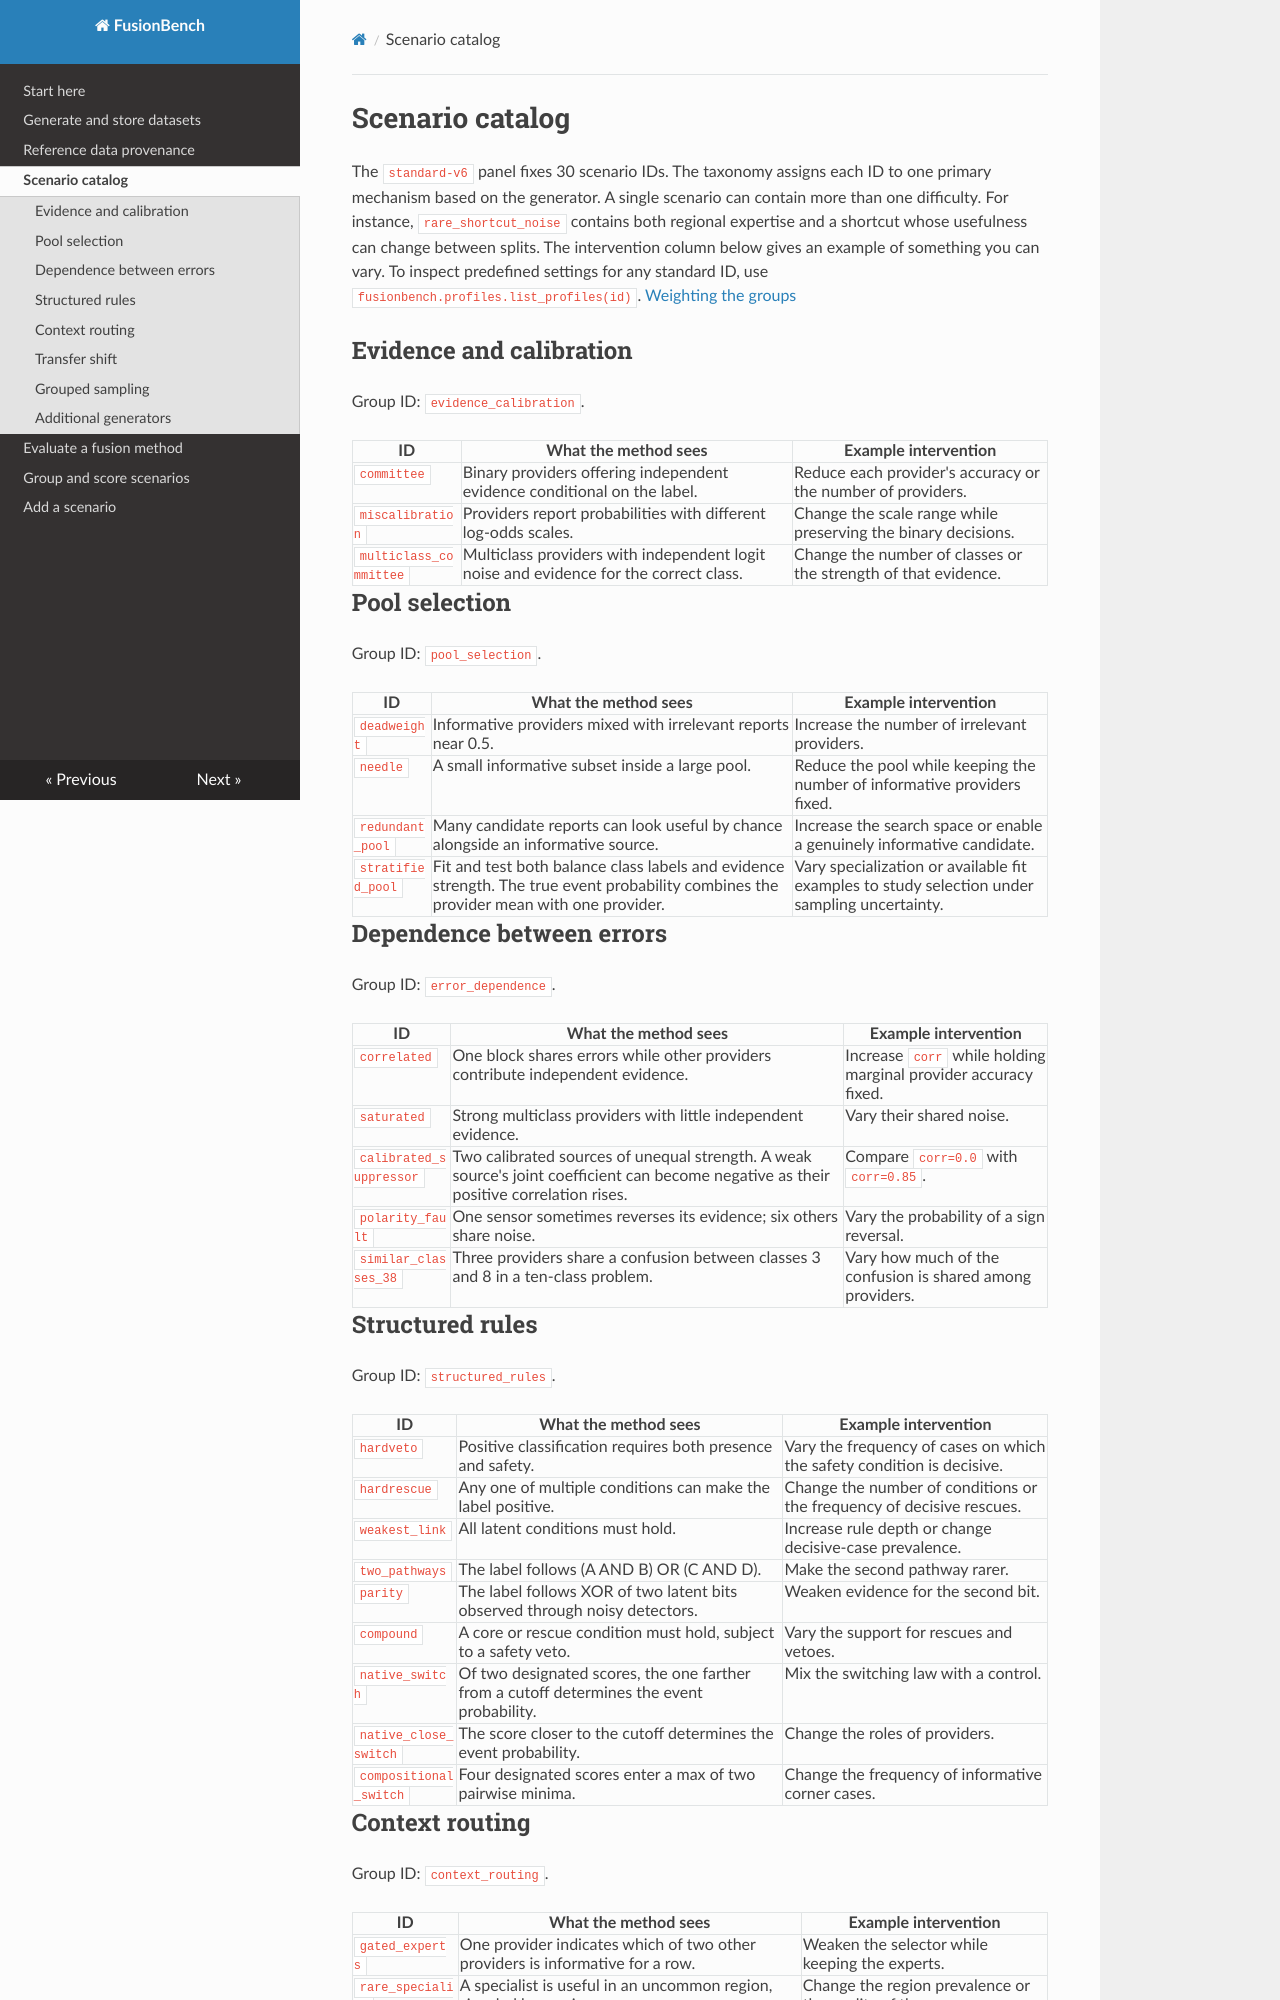

repository: damiankucharski/fusionbench · page: scenarios/index.html · generator: mkdocs

# Scenario catalog

The `standard-v6` panel fixes 30 scenario IDs. The taxonomy assigns each ID to one primary mechanism based on the generator. A single scenario can contain more than one difficulty. For instance, `rare_shortcut_noise` contains both regional expertise and a shortcut whose usefulness can change between splits. The intervention column below gives an example of something you can vary. To inspect predefined settings for any standard ID, use `fusionbench.profiles.list_profiles(id)`. [Weighting the groups](scoring.md)

## Evidence and calibration

Group ID: `evidence_calibration`.

| ID | What the method sees | Example intervention |
| --- | --- | --- |
| `committee` | Binary providers offering independent evidence conditional on the label. | Reduce each provider's accuracy or the number of providers. |
| `miscalibration` | Providers report probabilities with different log-odds scales. | Change the scale range while preserving the binary decisions. |
| `multiclass_committee` | Multiclass providers with independent logit noise and evidence for the correct class. | Change the number of classes or the strength of that evidence. |

## Pool selection

Group ID: `pool_selection`.

| ID | What the method sees | Example intervention |
| --- | --- | --- |
| `deadweight` | Informative providers mixed with irrelevant reports near 0.5. | Increase the number of irrelevant providers. |
| `needle` | A small informative subset inside a large pool. | Reduce the pool while keeping the number of informative providers fixed. |
| `redundant_pool` | Many candidate reports can look useful by chance alongside an informative source. | Increase the search space or enable a genuinely informative candidate. |
| `stratified_pool` | Fit and test both balance class labels and evidence strength. The true event probability combines the provider mean with one provider. | Vary specialization or available fit examples to study selection under sampling uncertainty. |

## Dependence between errors

Group ID: `error_dependence`.

| ID | What the method sees | Example intervention |
| --- | --- | --- |
| `correlated` | One block shares errors while other providers contribute independent evidence. | Increase `corr` while holding marginal provider accuracy fixed. |
| `saturated` | Strong multiclass providers with little independent evidence. | Vary their shared noise. |
| `calibrated_suppressor` | Two calibrated sources of unequal strength. A weak source's joint coefficient can become negative as their positive correlation rises. | Compare `corr=0.0` with `corr=0.85`. |
| `polarity_fault` | One sensor sometimes reverses its evidence; six others share noise. | Vary the probability of a sign reversal. |
| `similar_classes_38` | Three providers share a confusion between classes 3 and 8 in a ten-class problem. | Vary how much of the confusion is shared among providers. |

## Structured rules

Group ID: `structured_rules`.

| ID | What the method sees | Example intervention |
| --- | --- | --- |
| `hardveto` | Positive classification requires both presence and safety. | Vary the frequency of cases on which the safety condition is decisive. |
| `hardrescue` | Any one of multiple conditions can make the label positive. | Change the number of conditions or the frequency of decisive rescues. |
| `weakest_link` | All latent conditions must hold. | Increase rule depth or change decisive-case prevalence. |
| `two_pathways` | The label follows (A AND B) OR (C AND D). | Make the second pathway rarer. |
| `parity` | The label follows XOR of two latent bits observed through noisy detectors. | Weaken evidence for the second bit. |
| `compound` | A core or rescue condition must hold, subject to a safety veto. | Vary the support for rescues and vetoes. |
| `native_switch` | Of two designated scores, the one farther from a cutoff determines the event probability. | Mix the switching law with a control. |
| `native_close_switch` | The score closer to the cutoff determines the event probability. | Change the roles of providers. |
| `compositional_switch` | Four designated scores enter a max of two pairwise minima. | Change the frequency of informative corner cases. |
